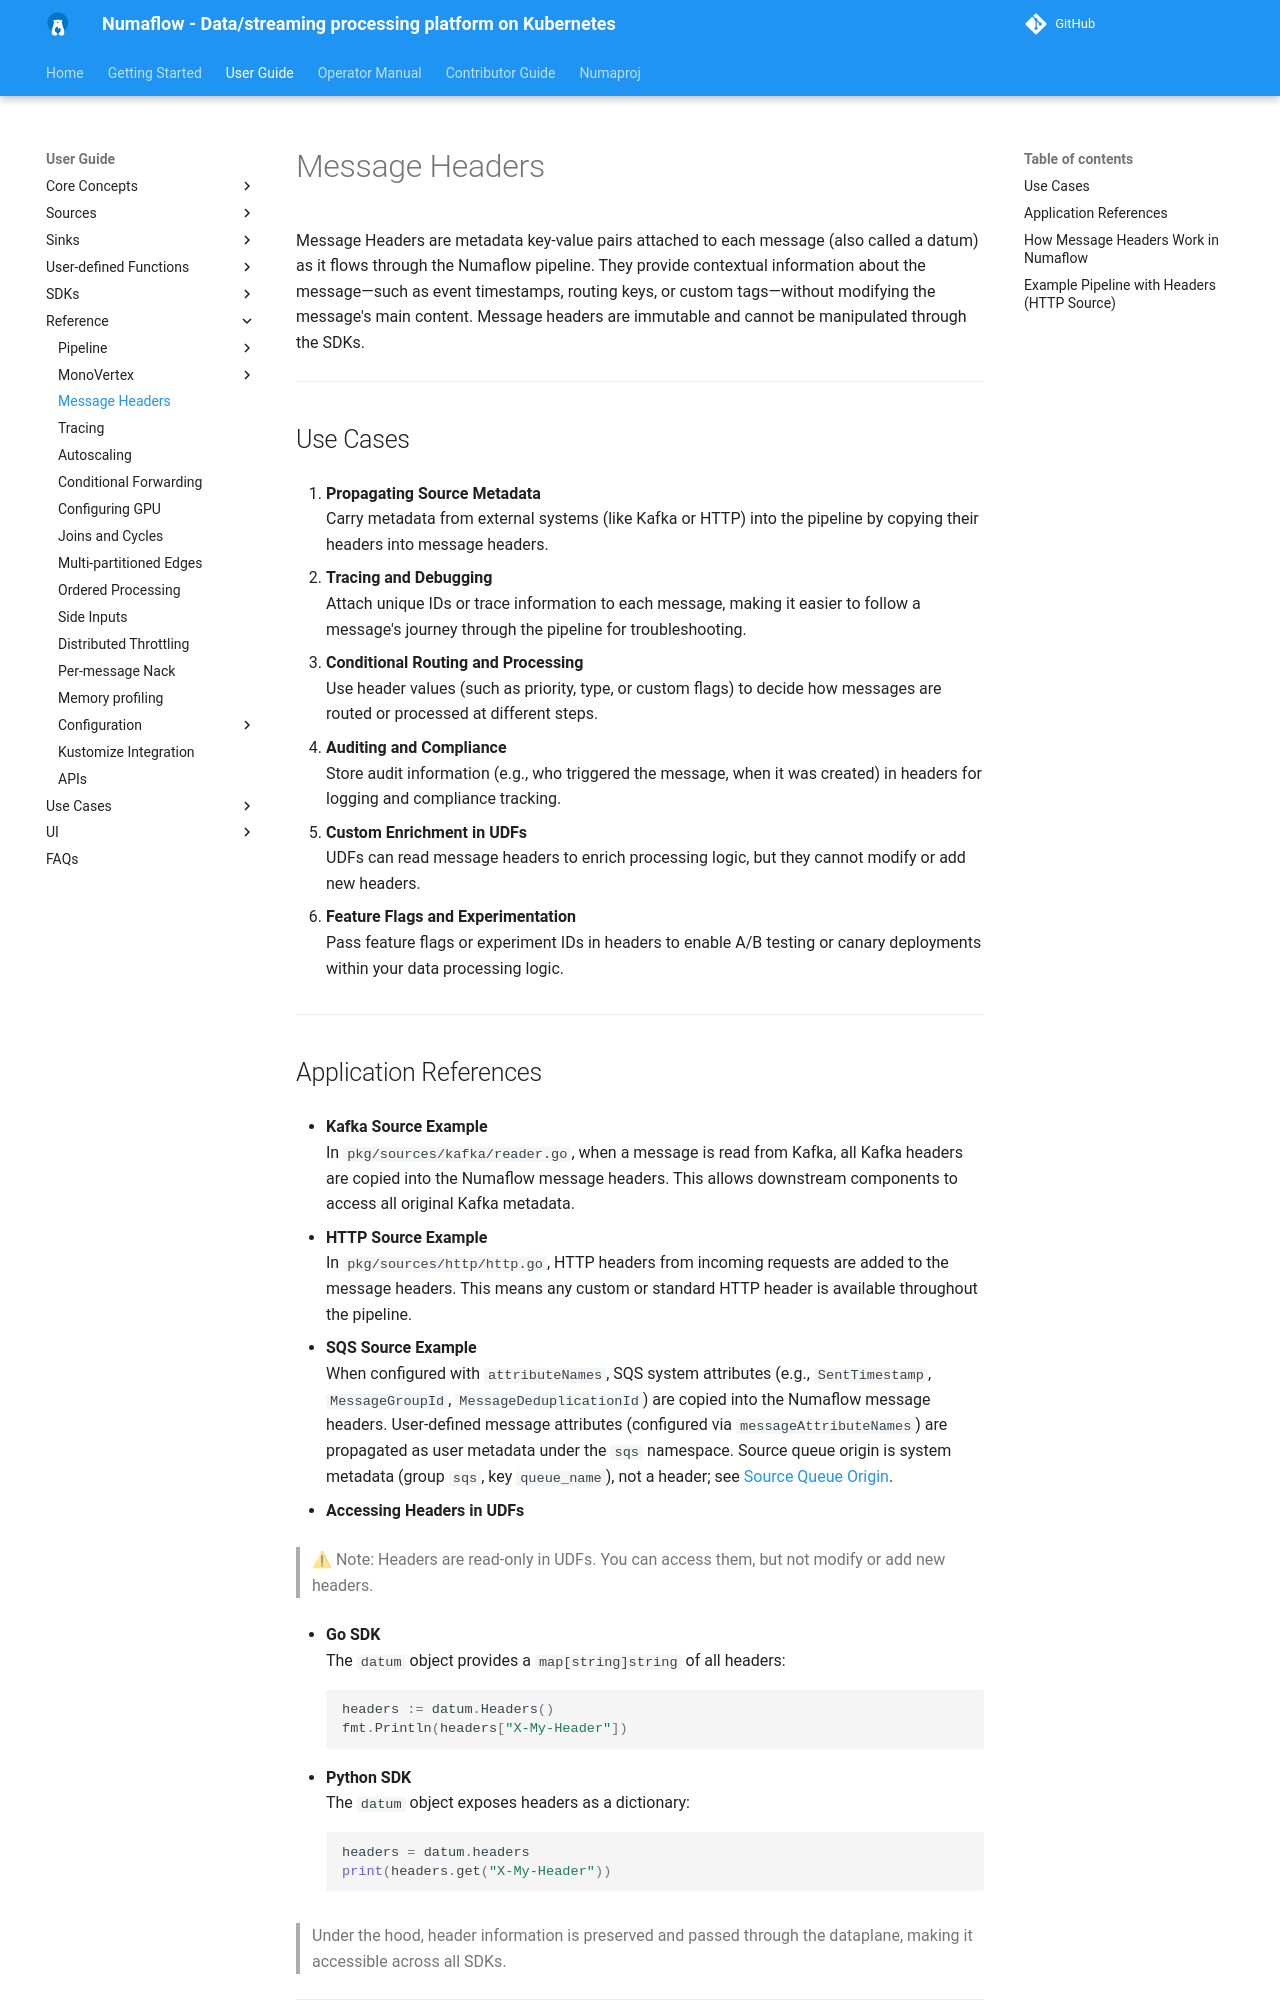

repository: numaproj/numaflow · page: core-concepts/message-headers/index.html · generator: mkdocs

# Message Headers

Message Headers are metadata key-value pairs attached to each message (also called a datum) as it flows through the Numaflow pipeline.
They provide contextual information about the message—such as event timestamps, routing keys, or custom tags—without modifying the message's main content.
Message headers are immutable and cannot be manipulated through the SDKs.

---

## Use Cases
1. **Propagating Source Metadata**  
   Carry metadata from external systems (like Kafka or HTTP) into the pipeline by copying their headers into message headers.

2. **Tracing and Debugging**  
   Attach unique IDs or trace information to each message, making it easier to follow a message's journey through the pipeline for troubleshooting.

3. **Conditional Routing and Processing**  
   Use header values (such as priority, type, or custom flags) to decide how messages are routed or processed at different steps.

4. **Auditing and Compliance**  
   Store audit information (e.g., who triggered the message, when it was created) in headers for logging and compliance tracking.

5. **Custom Enrichment in UDFs**  
   UDFs can read message headers to enrich processing logic, but they cannot modify or add new headers.

6. **Feature Flags and Experimentation**  
   Pass feature flags or experiment IDs in headers to enable A/B testing or canary deployments within your data processing logic.

---
